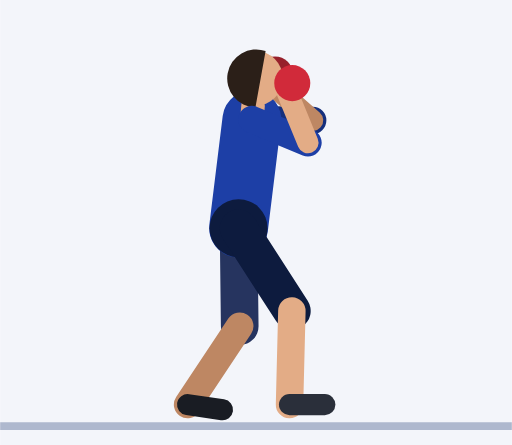
t = 0.00 s
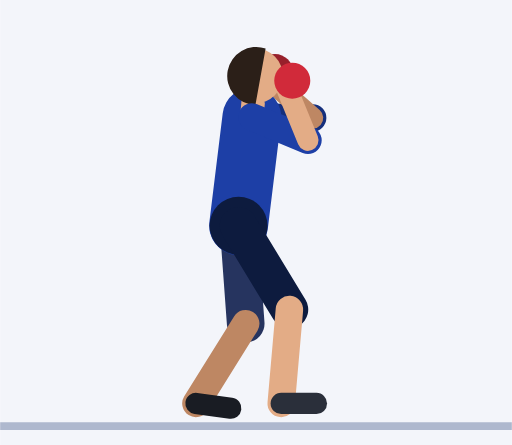
t = 0.45 s
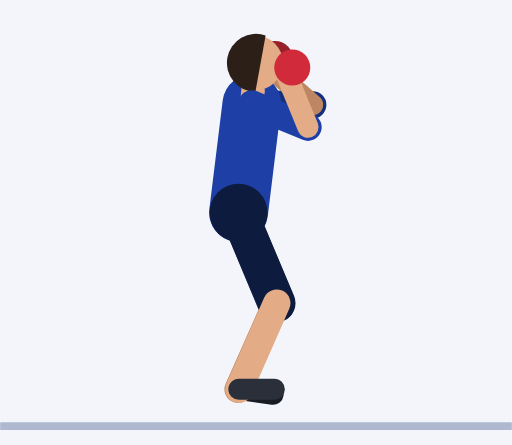
t = 0.92 s
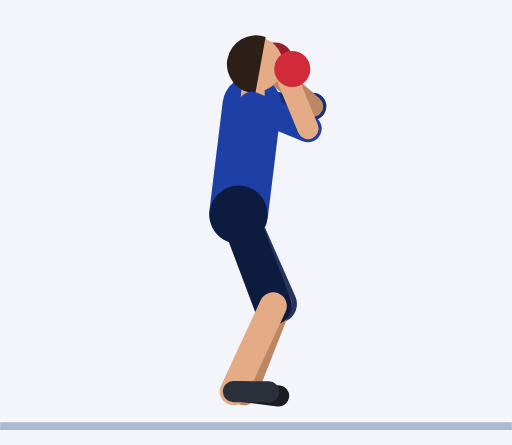
t = 1.35 s
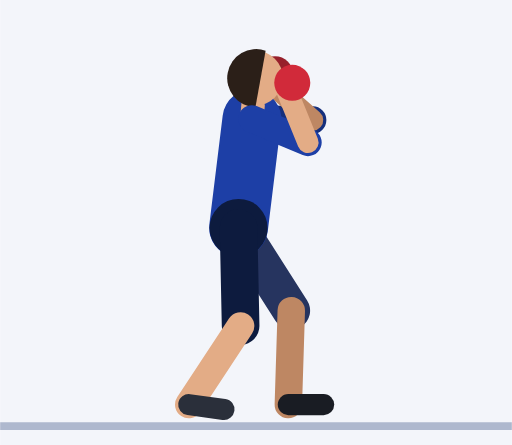
t = 1.81 s
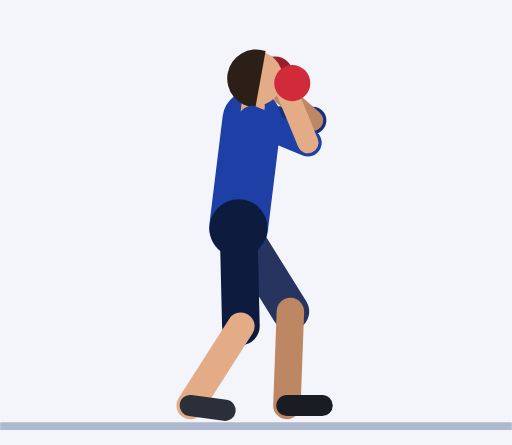
t = 2.21 s

The animated SVG that drew these frames (rendered in a browser with its animation timeline set to each time). Animation: 39 SMIL elements (animate=39); one cycle of 2.73 s, repeats indefinitely.

<svg xmlns="http://www.w3.org/2000/svg" viewBox="-60.8 -107.5 130.5 113.5"><rect x="-60.8" y="-107.5" width="130.5" height="113.5" fill="#F3F5FA"/><line x1="-60.8" y1="1.2" x2="69.7" y2="1.2" stroke="#AEB8CE" stroke-width="2"/><line x1="3.4" y1="-77" x2="18.9" y2="-76.8" stroke="#152F7C" stroke-width="7" stroke-linecap="round"><animate attributeName="y1" dur="2.73s" repeatCount="indefinite" values="-77;-77;-77;-77;-77;-77.2;-77.5;-78.1;-78.7;-79.4;-80;-80.5;-80.9;-81;-81;-81;-81;-81;-80.9;-80.5;-80;-79.4;-78.7;-78.1;-77.5;-77.2;-77;-77;-77;-77;-77;-77;-77;-77;-77;-77;-77;-77;-77"/><animate attributeName="y2" dur="2.73s" repeatCount="indefinite" values="-76.8;-76.8;-76.8;-76.8;-76.8;-76.9;-77.3;-77.8;-78.4;-79.1;-79.7;-80.3;-80.6;-80.8;-80.8;-80.8;-80.8;-80.8;-80.6;-80.3;-79.7;-79.1;-78.4;-77.8;-77.3;-76.9;-76.8;-76.8;-76.8;-76.8;-76.8;-76.8;-76.8;-76.8;-76.8;-76.8;-76.8;-76.8;-76.8"/></line><line x1="18.9" y1="-76.8" x2="8.4" y2="-86" stroke="#BE8763" stroke-width="5.4" stroke-linecap="round"><animate attributeName="y1" dur="2.73s" repeatCount="indefinite" values="-76.8;-76.8;-76.8;-76.8;-76.8;-76.9;-77.3;-77.8;-78.4;-79.1;-79.7;-80.3;-80.6;-80.8;-80.8;-80.8;-80.8;-80.8;-80.6;-80.3;-79.7;-79.1;-78.4;-77.8;-77.3;-76.9;-76.8;-76.8;-76.8;-76.8;-76.8;-76.8;-76.8;-76.8;-76.8;-76.8;-76.8;-76.8;-76.8"/><animate attributeName="y2" dur="2.73s" repeatCount="indefinite" values="-86;-86;-86;-86;-86;-86.2;-86.5;-87.1;-87.7;-88.4;-89;-89.5;-89.9;-90;-90;-90;-90;-90;-89.9;-89.5;-89;-88.4;-87.7;-87.1;-86.5;-86.2;-86;-86;-86;-86;-86;-86;-86;-86;-86;-86;-86;-86;-86"/></line><circle cx="9.3" cy="-88.5" r="4.6" fill="#97202B"><animate attributeName="cy" dur="2.73s" repeatCount="indefinite" values="-88.5;-88.5;-88.5;-88.5;-88.5;-88.6;-89;-89.5;-90.2;-90.8;-91.5;-92;-92.3;-92.5;-92.5;-92.5;-92.5;-92.5;-92.3;-92;-91.5;-90.8;-90.2;-89.5;-89;-88.6;-88.5;-88.5;-88.5;-88.5;-88.5;-88.5;-88.5;-88.5;-88.5;-88.5;-88.5;-88.5;-88.5"/></circle><line x1="0" y1="-49.3" x2="0.3" y2="-24.3" stroke="#26345F" stroke-width="9.6" stroke-linecap="round"><animate attributeName="y1" dur="2.73s" repeatCount="indefinite" values="-49.3;-49.3;-49.3;-49.3;-49.3;-49.4;-49.8;-50.3;-50.9;-51.6;-52.2;-52.7;-53.1;-53.3;-53.3;-53.3;-53.3;-53.3;-53.1;-52.7;-52.2;-51.6;-50.9;-50.3;-49.8;-49.4;-49.3;-49.3;-49.3;-49.3;-49.3;-49.3;-49.3;-49.3;-49.3;-49.3;-49.3;-49.3;-49.3"/><animate attributeName="x2" dur="2.73s" repeatCount="indefinite" values="0.3;0.3;0.3;0.3;0.3;0.6;1.5;2.8;4.3;5.9;7.3;8.6;9.4;9.7;9.7;9.7;9.7;9.7;9.8;10.2;10.7;11.3;12;12.6;13.1;13.4;13.6;13.6;13.6;13.6;13.6;13.1;12;10.4;8.3;6.1;3.9;2;0.7"/><animate attributeName="y2" dur="2.73s" repeatCount="indefinite" values="-24.3;-24.3;-24.3;-24.3;-24.3;-24.4;-24.8;-25.4;-26.3;-27.3;-28.3;-29.3;-29.9;-30.2;-30.2;-30.2;-30.2;-30.2;-30.1;-29.9;-29.6;-29.3;-29;-28.7;-28.5;-28.3;-28.2;-28.2;-28.2;-28.2;-28.2;-28;-27.3;-26.5;-25.7;-25;-24.6;-24.3;-24.3"/></line><line x1="0.3" y1="-24.3" x2="-13" y2="-4.3" stroke="#BE8763" stroke-width="7" stroke-linecap="round"><animate attributeName="x1" dur="2.73s" repeatCount="indefinite" values="0.3;0.3;0.3;0.3;0.3;0.6;1.5;2.8;4.3;5.9;7.3;8.6;9.4;9.7;9.7;9.7;9.7;9.7;9.8;10.2;10.7;11.3;12;12.6;13.1;13.4;13.6;13.6;13.6;13.6;13.6;13.1;12;10.4;8.3;6.1;3.9;2;0.7"/><animate attributeName="y1" dur="2.73s" repeatCount="indefinite" values="-24.3;-24.3;-24.3;-24.3;-24.3;-24.4;-24.8;-25.4;-26.3;-27.3;-28.3;-29.3;-29.9;-30.2;-30.2;-30.2;-30.2;-30.2;-30.1;-29.9;-29.6;-29.3;-29;-28.7;-28.5;-28.3;-28.2;-28.2;-28.2;-28.2;-28.2;-28;-27.3;-26.5;-25.7;-25;-24.6;-24.3;-24.3"/><animate attributeName="x2" dur="2.73s" repeatCount="indefinite" values="-13;-13;-13;-13;-13;-12.6;-11.3;-9.6;-7.5;-5.4;-3.3;-1.6;-0.4;0;0;0;0;0;0.4;1.6;3.3;5.4;7.5;9.6;11.3;12.6;13;13;13;13;13;12.1;9.8;6.3;2.2;-2.2;-6.3;-9.8;-12.1"/><animate attributeName="y2" dur="2.73s" repeatCount="indefinite" values="-4.3;-4.3;-4.3;-4.3;-4.3;-4.3;-4.5;-4.9;-5.4;-6.1;-6.8;-7.5;-8;-8.3;-8.3;-8.3;-8.3;-8.3;-8;-7.5;-6.8;-6.1;-5.4;-4.9;-4.5;-4.3;-4.3;-4.3;-4.3;-4.3;-4.3;-4;-3.4;-2.8;-2.5;-2.5;-2.8;-3.4;-4"/></line><line x1="-13" y1="-4.3" x2="-4.1" y2="-3" stroke="#191C23" stroke-width="5.4" stroke-linecap="round"><animate attributeName="x1" dur="2.73s" repeatCount="indefinite" values="-13;-13;-13;-13;-13;-12.6;-11.3;-9.6;-7.5;-5.4;-3.3;-1.6;-0.4;0;0;0;0;0;0.4;1.6;3.3;5.4;7.5;9.6;11.3;12.6;13;13;13;13;13;12.1;9.8;6.3;2.2;-2.2;-6.3;-9.8;-12.1"/><animate attributeName="y1" dur="2.73s" repeatCount="indefinite" values="-4.3;-4.3;-4.3;-4.3;-4.3;-4.3;-4.5;-4.9;-5.4;-6.1;-6.8;-7.5;-8;-8.3;-8.3;-8.3;-8.3;-8.3;-8;-7.5;-6.8;-6.1;-5.4;-4.9;-4.5;-4.3;-4.3;-4.3;-4.3;-4.3;-4.3;-4;-3.4;-2.8;-2.5;-2.5;-2.8;-3.4;-4"/><animate attributeName="x2" dur="2.73s" repeatCount="indefinite" values="-4.1;-4.1;-4.1;-4.1;-4.1;-3.6;-2.4;-0.7;1.4;3.5;5.6;7.3;8.5;8.9;8.9;8.9;8.9;8.9;9.4;10.5;12.3;14.3;16.5;18.6;20.3;21.6;22;22;22;22;22;21.1;18.8;15.3;11.2;6.8;2.6;-0.8;-3.2"/><animate attributeName="y2" dur="2.73s" repeatCount="indefinite" values="-3;-3;-3;-3;-3;-3.1;-3.3;-3.6;-4.1;-4.8;-5.6;-6.3;-6.8;-7;-7;-7;-7;-7;-6.8;-6.4;-5.9;-5.3;-4.9;-4.6;-4.4;-4.3;-4.3;-4.3;-4.3;-4.3;-4.3;-4;-3.3;-2.5;-1.9;-1.7;-1.9;-2.3;-2.8"/></line><line x1="0" y1="-49.3" x2="3.4" y2="-77" stroke="#1D3FA6" stroke-width="15" stroke-linecap="round"><animate attributeName="y1" dur="2.73s" repeatCount="indefinite" values="-49.3;-49.3;-49.3;-49.3;-49.3;-49.4;-49.8;-50.3;-50.9;-51.6;-52.2;-52.7;-53.1;-53.3;-53.3;-53.3;-53.3;-53.3;-53.1;-52.7;-52.2;-51.6;-50.9;-50.3;-49.8;-49.4;-49.3;-49.3;-49.3;-49.3;-49.3;-49.3;-49.3;-49.3;-49.3;-49.3;-49.3;-49.3;-49.3"/><animate attributeName="y2" dur="2.73s" repeatCount="indefinite" values="-77;-77;-77;-77;-77;-77.2;-77.5;-78.1;-78.7;-79.4;-80;-80.5;-80.9;-81;-81;-81;-81;-81;-80.9;-80.5;-80;-79.4;-78.7;-78.1;-77.5;-77.2;-77;-77;-77;-77;-77;-77;-77;-77;-77;-77;-77;-77;-77"/></line><circle cx="0" cy="-49.3" r="7.4" fill="#0D1B3E"><animate attributeName="cy" dur="2.73s" repeatCount="indefinite" values="-49.3;-49.3;-49.3;-49.3;-49.3;-49.4;-49.8;-50.3;-50.9;-51.6;-52.2;-52.7;-53.1;-53.3;-53.3;-53.3;-53.3;-53.3;-53.1;-52.7;-52.2;-51.6;-50.9;-50.3;-49.8;-49.4;-49.3;-49.3;-49.3;-49.3;-49.3;-49.3;-49.3;-49.3;-49.3;-49.3;-49.3;-49.3;-49.3"/></circle><line x1="3.4" y1="-77" x2="3.7" y2="-80.5" stroke="#E3AC86" stroke-width="6" stroke-linecap="round"><animate attributeName="y1" dur="2.73s" repeatCount="indefinite" values="-77;-77;-77;-77;-77;-77.2;-77.5;-78.1;-78.7;-79.4;-80;-80.5;-80.9;-81;-81;-81;-81;-81;-80.9;-80.5;-80;-79.4;-78.7;-78.1;-77.5;-77.2;-77;-77;-77;-77;-77;-77;-77;-77;-77;-77;-77;-77;-77"/><animate attributeName="y2" dur="2.73s" repeatCount="indefinite" values="-80.5;-80.5;-80.5;-80.5;-80.5;-80.7;-81;-81.6;-82.2;-82.9;-83.5;-84;-84.4;-84.5;-84.5;-84.5;-84.5;-84.5;-84.4;-84;-83.5;-82.9;-82.2;-81.6;-81;-80.7;-80.5;-80.5;-80.5;-80.5;-80.5;-80.5;-80.5;-80.5;-80.5;-80.5;-80.5;-80.5;-80.5"/></line><circle cx="4.3" cy="-87.5" r="7" fill="#E3AC86"><animate attributeName="cy" dur="2.73s" repeatCount="indefinite" values="-87.5;-87.5;-87.5;-87.5;-87.5;-87.6;-88;-88.5;-89.2;-89.8;-90.5;-91;-91.4;-91.5;-91.5;-91.5;-91.5;-91.5;-91.4;-91;-90.5;-89.8;-89.2;-88.5;-88;-87.6;-87.5;-87.5;-87.5;-87.5;-87.5;-87.5;-87.5;-87.5;-87.5;-87.5;-87.5;-87.5;-87.5"/></circle><path d="M6.9 -94.5 A7.4 7.4 0 1 0 4.3 -80.1 Z" fill="#2B1F18"><animate attributeName="d" dur="2.73s" repeatCount="indefinite" values="M6.9 -94.5 A7.4 7.4 0 1 0 4.3 -80.1 Z;M6.9 -94.5 A7.4 7.4 0 1 0 4.3 -80.1 Z;M6.9 -94.5 A7.4 7.4 0 1 0 4.3 -80.1 Z;M6.9 -94.5 A7.4 7.4 0 1 0 4.3 -80.1 Z;M6.9 -94.5 A7.4 7.4 0 1 0 4.3 -80.1 Z;M6.9 -94.6 A7.4 7.4 0 1 0 4.3 -80.2 Z;M6.9 -95 A7.4 7.4 0 1 0 4.3 -80.6 Z;M6.9 -95.5 A7.4 7.4 0 1 0 4.3 -81.1 Z;M6.9 -96.1 A7.4 7.4 0 1 0 4.3 -81.8 Z;M6.9 -96.8 A7.4 7.4 0 1 0 4.3 -82.4 Z;M6.9 -97.4 A7.4 7.4 0 1 0 4.3 -83.1 Z;M6.9 -98 A7.4 7.4 0 1 0 4.3 -83.6 Z;M6.9 -98.3 A7.4 7.4 0 1 0 4.3 -84 Z;M6.9 -98.5 A7.4 7.4 0 1 0 4.3 -84.1 Z;M6.9 -98.5 A7.4 7.4 0 1 0 4.3 -84.1 Z;M6.9 -98.5 A7.4 7.4 0 1 0 4.3 -84.1 Z;M6.9 -98.5 A7.4 7.4 0 1 0 4.3 -84.1 Z;M6.9 -98.5 A7.4 7.4 0 1 0 4.3 -84.1 Z;M6.9 -98.3 A7.4 7.4 0 1 0 4.3 -84 Z;M6.9 -98 A7.4 7.4 0 1 0 4.3 -83.6 Z;M6.9 -97.4 A7.4 7.4 0 1 0 4.3 -83.1 Z;M6.9 -96.8 A7.4 7.4 0 1 0 4.3 -82.4 Z;M6.9 -96.1 A7.4 7.4 0 1 0 4.3 -81.8 Z;M6.9 -95.5 A7.4 7.4 0 1 0 4.3 -81.1 Z;M6.9 -95 A7.4 7.4 0 1 0 4.3 -80.6 Z;M6.9 -94.6 A7.4 7.4 0 1 0 4.3 -80.2 Z;M6.9 -94.5 A7.4 7.4 0 1 0 4.3 -80.1 Z;M6.9 -94.5 A7.4 7.4 0 1 0 4.3 -80.1 Z;M6.9 -94.5 A7.4 7.4 0 1 0 4.3 -80.1 Z;M6.9 -94.5 A7.4 7.4 0 1 0 4.3 -80.1 Z;M6.9 -94.5 A7.4 7.4 0 1 0 4.3 -80.1 Z;M6.9 -94.5 A7.4 7.4 0 1 0 4.3 -80.1 Z;M6.9 -94.5 A7.4 7.4 0 1 0 4.3 -80.1 Z;M6.9 -94.5 A7.4 7.4 0 1 0 4.3 -80.1 Z;M6.9 -94.5 A7.4 7.4 0 1 0 4.3 -80.1 Z;M6.9 -94.5 A7.4 7.4 0 1 0 4.3 -80.1 Z;M6.9 -94.5 A7.4 7.4 0 1 0 4.3 -80.1 Z;M6.9 -94.5 A7.4 7.4 0 1 0 4.3 -80.1 Z;M6.9 -94.5 A7.4 7.4 0 1 0 4.3 -80.1 Z"/></path><line x1="0" y1="-49.3" x2="13.6" y2="-28.2" stroke="#0D1B3E" stroke-width="9.6" stroke-linecap="round"><animate attributeName="y1" dur="2.73s" repeatCount="indefinite" values="-49.3;-49.3;-49.3;-49.3;-49.3;-49.4;-49.8;-50.3;-50.9;-51.6;-52.2;-52.7;-53.1;-53.3;-53.3;-53.3;-53.3;-53.3;-53.1;-52.7;-52.2;-51.6;-50.9;-50.3;-49.8;-49.4;-49.3;-49.3;-49.3;-49.3;-49.3;-49.3;-49.3;-49.3;-49.3;-49.3;-49.3;-49.3;-49.3"/><animate attributeName="x2" dur="2.73s" repeatCount="indefinite" values="13.6;13.6;13.6;13.6;13.6;13.4;13.1;12.6;12;11.3;10.7;10.2;9.8;9.7;9.7;9.7;9.7;9.7;9.4;8.6;7.3;5.9;4.3;2.8;1.5;0.6;0.3;0.3;0.3;0.3;0.3;0.7;2;3.9;6.1;8.3;10.4;12;13.1"/><animate attributeName="y2" dur="2.73s" repeatCount="indefinite" values="-28.2;-28.2;-28.2;-28.2;-28.2;-28.3;-28.5;-28.7;-29;-29.3;-29.6;-29.9;-30.1;-30.2;-30.2;-30.2;-30.2;-30.2;-29.9;-29.3;-28.3;-27.3;-26.3;-25.4;-24.8;-24.4;-24.3;-24.3;-24.3;-24.3;-24.3;-24.3;-24.3;-24.6;-25;-25.7;-26.5;-27.3;-28"/></line><line x1="13.6" y1="-28.2" x2="13" y2="-4.3" stroke="#E3AC86" stroke-width="7" stroke-linecap="round"><animate attributeName="x1" dur="2.73s" repeatCount="indefinite" values="13.6;13.6;13.6;13.6;13.6;13.4;13.1;12.6;12;11.3;10.7;10.2;9.8;9.7;9.7;9.7;9.7;9.7;9.4;8.6;7.3;5.9;4.3;2.8;1.5;0.6;0.3;0.3;0.3;0.3;0.3;0.7;2;3.9;6.1;8.3;10.4;12;13.1"/><animate attributeName="y1" dur="2.73s" repeatCount="indefinite" values="-28.2;-28.2;-28.2;-28.2;-28.2;-28.3;-28.5;-28.7;-29;-29.3;-29.6;-29.9;-30.1;-30.2;-30.2;-30.2;-30.2;-30.2;-29.9;-29.3;-28.3;-27.3;-26.3;-25.4;-24.8;-24.4;-24.3;-24.3;-24.3;-24.3;-24.3;-24.3;-24.3;-24.6;-25;-25.7;-26.5;-27.3;-28"/><animate attributeName="x2" dur="2.73s" repeatCount="indefinite" values="13;13;13;13;13;12.6;11.3;9.6;7.5;5.4;3.3;1.6;0.4;0;0;0;0;0;-0.4;-1.6;-3.3;-5.4;-7.5;-9.6;-11.3;-12.6;-13;-13;-13;-13;-13;-12.1;-9.8;-6.3;-2.2;2.2;6.3;9.8;12.1"/><animate attributeName="y2" dur="2.73s" repeatCount="indefinite" values="-4.3;-4.3;-4.3;-4.3;-4.3;-4.3;-4.5;-4.9;-5.4;-6.1;-6.8;-7.5;-8;-8.3;-8.3;-8.3;-8.3;-8.3;-8;-7.5;-6.8;-6.1;-5.4;-4.9;-4.5;-4.3;-4.3;-4.3;-4.3;-4.3;-4.3;-4;-3.4;-2.8;-2.5;-2.5;-2.8;-3.4;-4"/></line><line x1="13" y1="-4.3" x2="22" y2="-4.3" stroke="#2A2F3A" stroke-width="5.4" stroke-linecap="round"><animate attributeName="x1" dur="2.73s" repeatCount="indefinite" values="13;13;13;13;13;12.6;11.3;9.6;7.5;5.4;3.3;1.6;0.4;0;0;0;0;0;-0.4;-1.6;-3.3;-5.4;-7.5;-9.6;-11.3;-12.6;-13;-13;-13;-13;-13;-12.1;-9.8;-6.3;-2.2;2.2;6.3;9.8;12.1"/><animate attributeName="y1" dur="2.73s" repeatCount="indefinite" values="-4.3;-4.3;-4.3;-4.3;-4.3;-4.3;-4.5;-4.9;-5.4;-6.1;-6.8;-7.5;-8;-8.3;-8.3;-8.3;-8.3;-8.3;-8;-7.5;-6.8;-6.1;-5.4;-4.9;-4.5;-4.3;-4.3;-4.3;-4.3;-4.3;-4.3;-4;-3.4;-2.8;-2.5;-2.5;-2.8;-3.4;-4"/><animate attributeName="x2" dur="2.73s" repeatCount="indefinite" values="22;22;22;22;22;21.6;20.3;18.6;16.5;14.4;12.3;10.6;9.4;9;9;9;9;9;8.6;7.4;5.7;3.6;1.4;-0.6;-2.4;-3.6;-4.1;-4.1;-4.1;-4.1;-4.1;-3.2;-0.8;2.6;6.8;11.2;15.3;18.8;21.1"/><animate attributeName="y2" dur="2.73s" repeatCount="indefinite" values="-4.3;-4.3;-4.3;-4.3;-4.3;-4.3;-4.5;-4.9;-5.4;-6.1;-6.8;-7.5;-8;-8.3;-8.3;-8.3;-8.3;-8.3;-8;-7.4;-6.5;-5.5;-4.7;-3.9;-3.4;-3.1;-3;-3;-3;-3;-3;-2.8;-2.3;-1.9;-1.7;-1.9;-2.5;-3.3;-4"/></line><line x1="3.4" y1="-77" x2="17.7" y2="-71.1" stroke="#1D3FA6" stroke-width="7" stroke-linecap="round"><animate attributeName="y1" dur="2.73s" repeatCount="indefinite" values="-77;-77;-77;-77;-77;-77.2;-77.5;-78.1;-78.7;-79.4;-80;-80.5;-80.9;-81;-81;-81;-81;-81;-80.9;-80.5;-80;-79.4;-78.7;-78.1;-77.5;-77.2;-77;-77;-77;-77;-77;-77;-77;-77;-77;-77;-77;-77;-77"/><animate attributeName="y2" dur="2.73s" repeatCount="indefinite" values="-71.1;-71.1;-71.1;-71.1;-71.1;-71.2;-71.6;-72.1;-72.8;-73.4;-74.1;-74.6;-75;-75.1;-75.1;-75.1;-75.1;-75.1;-75;-74.6;-74.1;-73.4;-72.8;-72.1;-71.6;-71.2;-71.1;-71.1;-71.1;-71.1;-71.1;-71.1;-71.1;-71.1;-71.1;-71.1;-71.1;-71.1;-71.1"/></line><line x1="17.7" y1="-71.1" x2="12.4" y2="-84" stroke="#E3AC86" stroke-width="5.4" stroke-linecap="round"><animate attributeName="y1" dur="2.73s" repeatCount="indefinite" values="-71.1;-71.1;-71.1;-71.1;-71.1;-71.2;-71.6;-72.1;-72.8;-73.4;-74.1;-74.6;-75;-75.1;-75.1;-75.1;-75.1;-75.1;-75;-74.6;-74.1;-73.4;-72.8;-72.1;-71.6;-71.2;-71.1;-71.1;-71.1;-71.1;-71.1;-71.1;-71.1;-71.1;-71.1;-71.1;-71.1;-71.1;-71.1"/><animate attributeName="y2" dur="2.73s" repeatCount="indefinite" values="-84;-84;-84;-84;-84;-84.2;-84.5;-85.1;-85.7;-86.4;-87;-87.5;-87.9;-88;-88;-88;-88;-88;-87.9;-87.5;-87;-86.4;-85.7;-85.1;-84.5;-84.2;-84;-84;-84;-84;-84;-84;-84;-84;-84;-84;-84;-84;-84"/></line><circle cx="13.7" cy="-86.3" r="4.6" fill="#D12A3A"><animate attributeName="cy" dur="2.73s" repeatCount="indefinite" values="-86.3;-86.3;-86.3;-86.3;-86.3;-86.4;-86.8;-87.3;-88;-88.6;-89.3;-89.8;-90.2;-90.3;-90.3;-90.3;-90.3;-90.3;-90.2;-89.8;-89.3;-88.6;-88;-87.3;-86.8;-86.4;-86.3;-86.3;-86.3;-86.3;-86.3;-86.3;-86.3;-86.3;-86.3;-86.3;-86.3;-86.3;-86.3"/></circle></svg>
